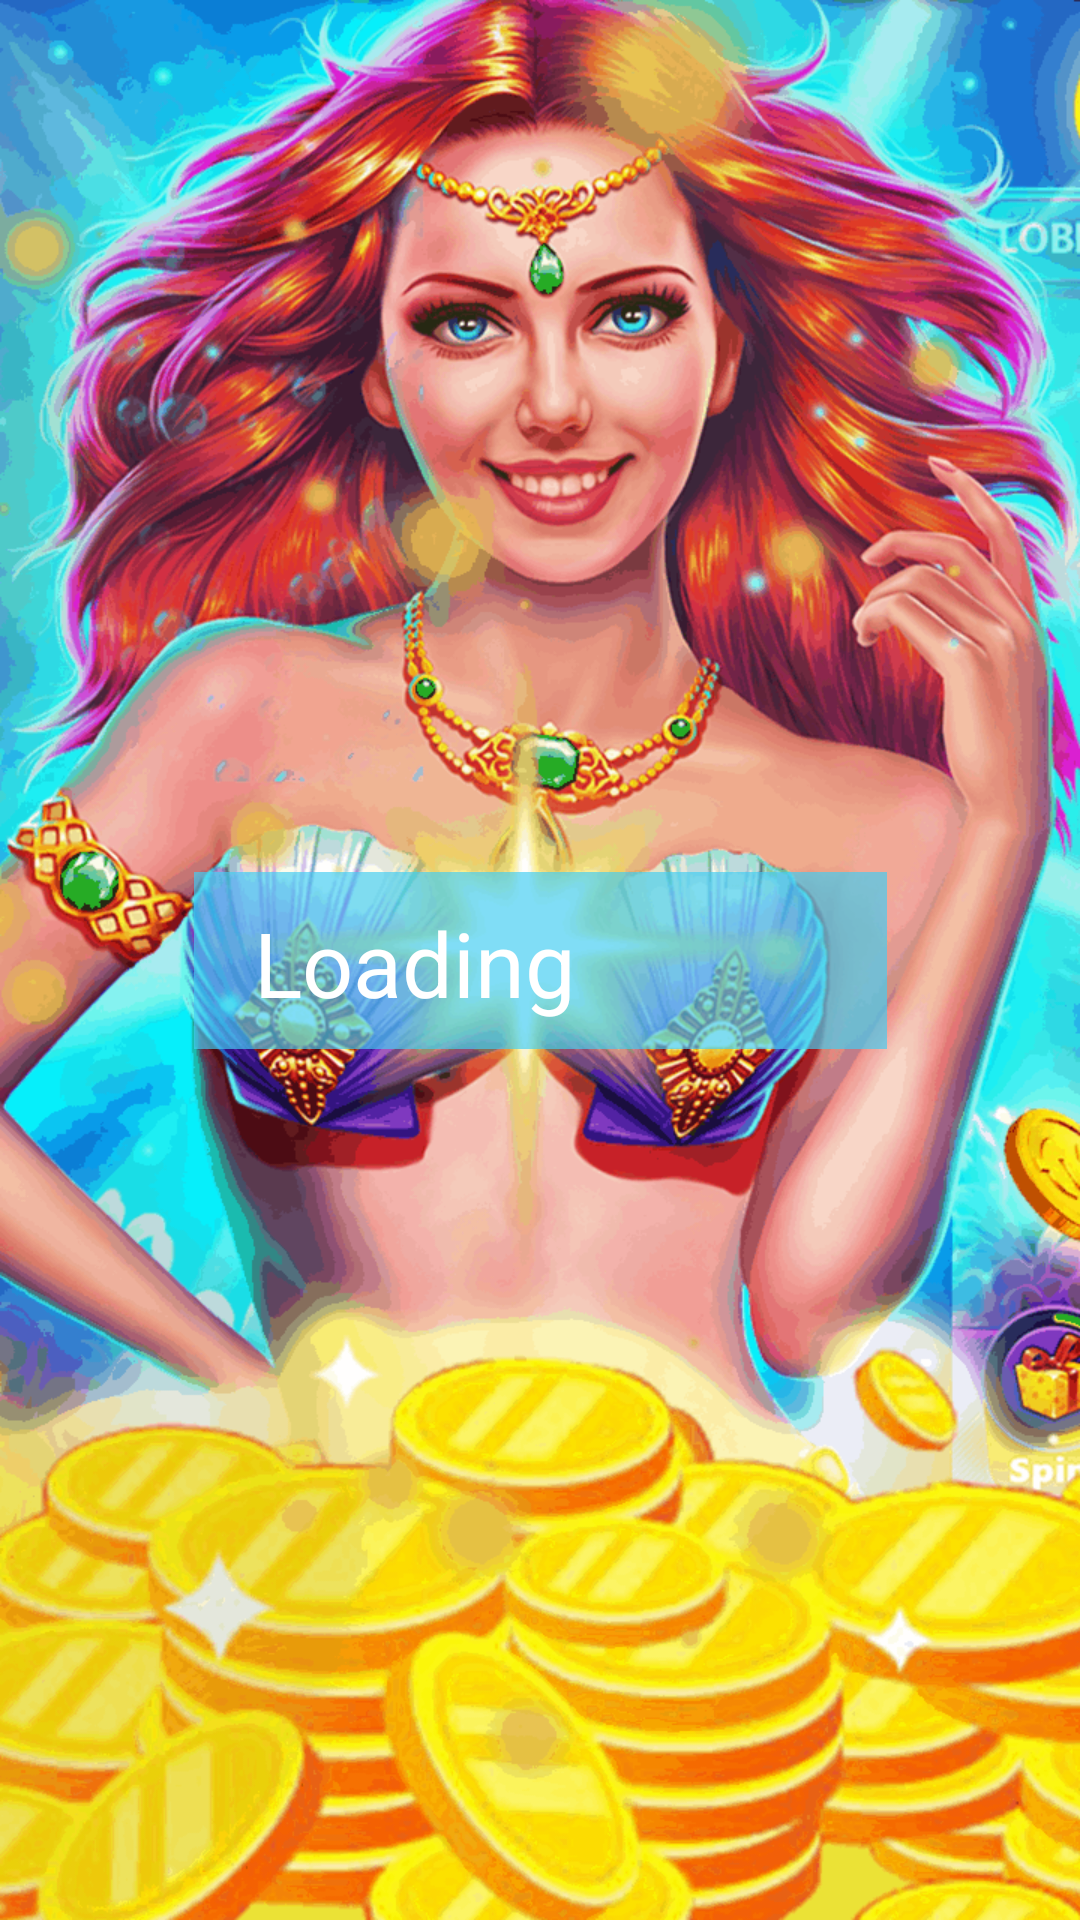

Write the Android layout XML for this screen, with the resource values it uses.
<!-- AndroidManifest.xml: application theme Theme.GoldenMermaid -->
<!-- res/layout/startgm.xml -->
<?xml version="1.0" encoding="utf-8"?>
<androidx.constraintlayout.widget.ConstraintLayout xmlns:android="http://schemas.android.com/apk/res/android"
    xmlns:app="http://schemas.android.com/apk/res-auto"
    xmlns:tools="http://schemas.android.com/tools"
    android:layout_width="match_parent"
    android:layout_height="match_parent"
    android:background="@drawable/goldenmermaid">

    <TextView
        android:id="@+id/textViewLoading"
        android:layout_width="231dp"
        android:layout_height="59dp"
        android:background="#AB42CEF4"
        android:paddingLeft="20dp"
        android:paddingTop="10dp"
        android:paddingRight="20dp"
        android:paddingBottom="10dp"
        android:text="Loading"
        android:textColor="#FFFFFF"
        android:textSize="30sp"
        app:layout_constraintBottom_toBottomOf="parent"
        app:layout_constraintEnd_toEndOf="parent"
        app:layout_constraintStart_toStartOf="parent"
        app:layout_constraintTop_toTopOf="parent" />

    <TextView
        android:id="@+id/textViewIn"
        android:layout_width="250dp"
        android:layout_height="116dp"
        android:background="#AB42CEF4"
        android:gravity="center"
        android:paddingLeft="20dp"
        android:paddingTop="10dp"
        android:paddingRight="20dp"
        android:paddingBottom="10dp"
        android:text="Connect to the Internet. OK!!!"
        android:textColor="#FFFFFF"
        android:textSize="30sp"
        android:visibility="invisible"
        app:layout_constraintBottom_toBottomOf="parent"
        app:layout_constraintEnd_toEndOf="parent"
        app:layout_constraintStart_toStartOf="parent"
        app:layout_constraintTop_toTopOf="parent" />
</androidx.constraintlayout.widget.ConstraintLayout>
<!-- resources referenced by this layout -->
<resources>
  <!-- drawable goldenmermaid: png bitmap (drawable, 296660 bytes) -->
  <style name="Theme.GoldenMermaid" parent="Theme.MaterialComponents.DayNight.NoActionBar">
          
          <item name="colorPrimary">@color/purple_500</item>
          <item name="colorPrimaryVariant">@color/purple_700</item>
          <item name="colorOnPrimary">@color/white</item>
          
          <item name="colorSecondary">@color/teal_200</item>
          <item name="colorSecondaryVariant">@color/teal_700</item>
          <item name="colorOnSecondary">@color/black</item>
          
          <item name="android:statusBarColor" tools:targetApi="l">?attr/colorPrimaryVariant</item>
          
      </style>
  <!-- not gathered from this repository: default colours our renderer supplied (Android Studio template values) -->
  <color name="purple_500">#FF6200EE</color>
  <color name="purple_700">#FF3700B3</color>
  <color name="teal_200">#FF03DAC5</color>
  <color name="teal_700">#FF018786</color>
  <color name="black">#FF000000</color>
  <color name="white">#FFFFFFFF</color>
</resources>
